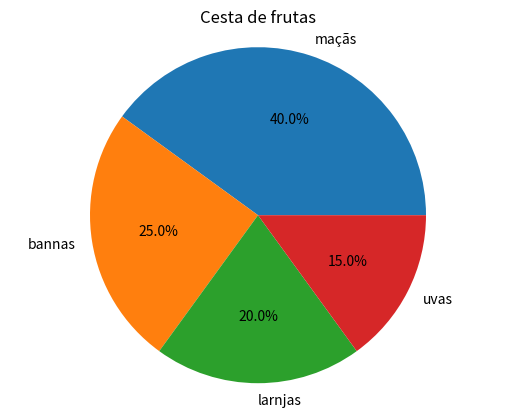

Python code for this plot:
import matplotlib.pyplot as plt
cesto = ["maçãs", "bannas", "larnjas", "uvas"]
vendas = [40,25,20,15]

plt.pie(vendas, labels=cesto, autopct="%1.1f%%")
plt.title("Cesta de frutas")
plt.axis("equal")
plt.show()